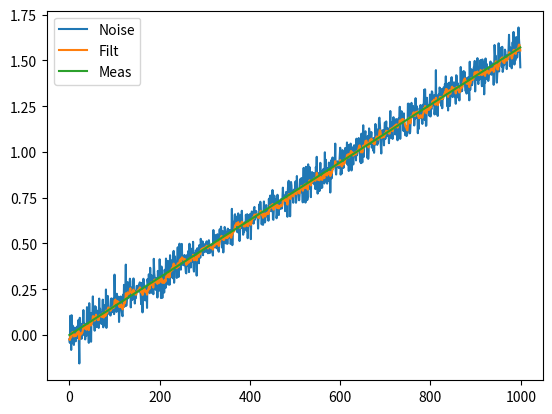

Reproduce this figure in Python.
import numpy as np
from scipy.stats import norm
import matplotlib.pyplot as plt

noise = norm.rvs(0, 0.05, 1000)

angle_sample_1 = np.linspace(0, np.pi/2, 1000)
angle_sample_2 = np.linspace(np.pi/2, 0, 1000)

# angle = np.append(angle_sample_1, angle_sample_2)
angle = angle_sample_1
noise_angle = angle + noise

Kstab = 0.2

filt_angle = np.array([noise_angle[0]])
for k in range(1, len(noise_angle)):
    filt_angle = np.append(filt_angle, Kstab * noise_angle[k] + (1-Kstab)*filt_angle[k-1])

plt.figure()
plt.plot(noise_angle)
plt.plot(filt_angle)
plt.plot(angle)
plt.legend(["Noise", "Filt", "Meas"])
plt.savefig("fig1")
